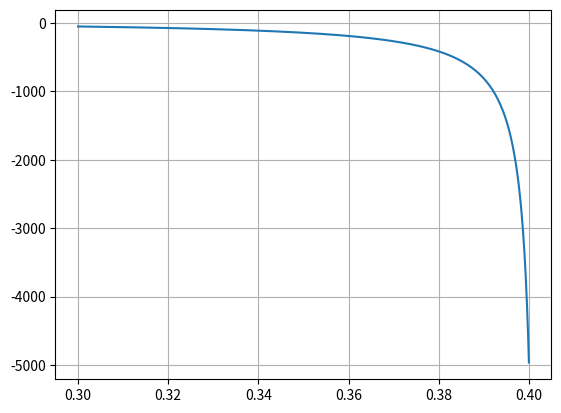

The matplotlib source for this figure:
import numpy as np
import matplotlib.pyplot as plt
x = np.linspace(0.3,0.4,1000)
y = (2*(1+x)**15-(1+x)**25 - 1)/(2*(1+x)**15-(1+x)**17 - (1+x)**5) - 0.5636
plt.plot(x,y)
plt.grid(True)
plt.show()